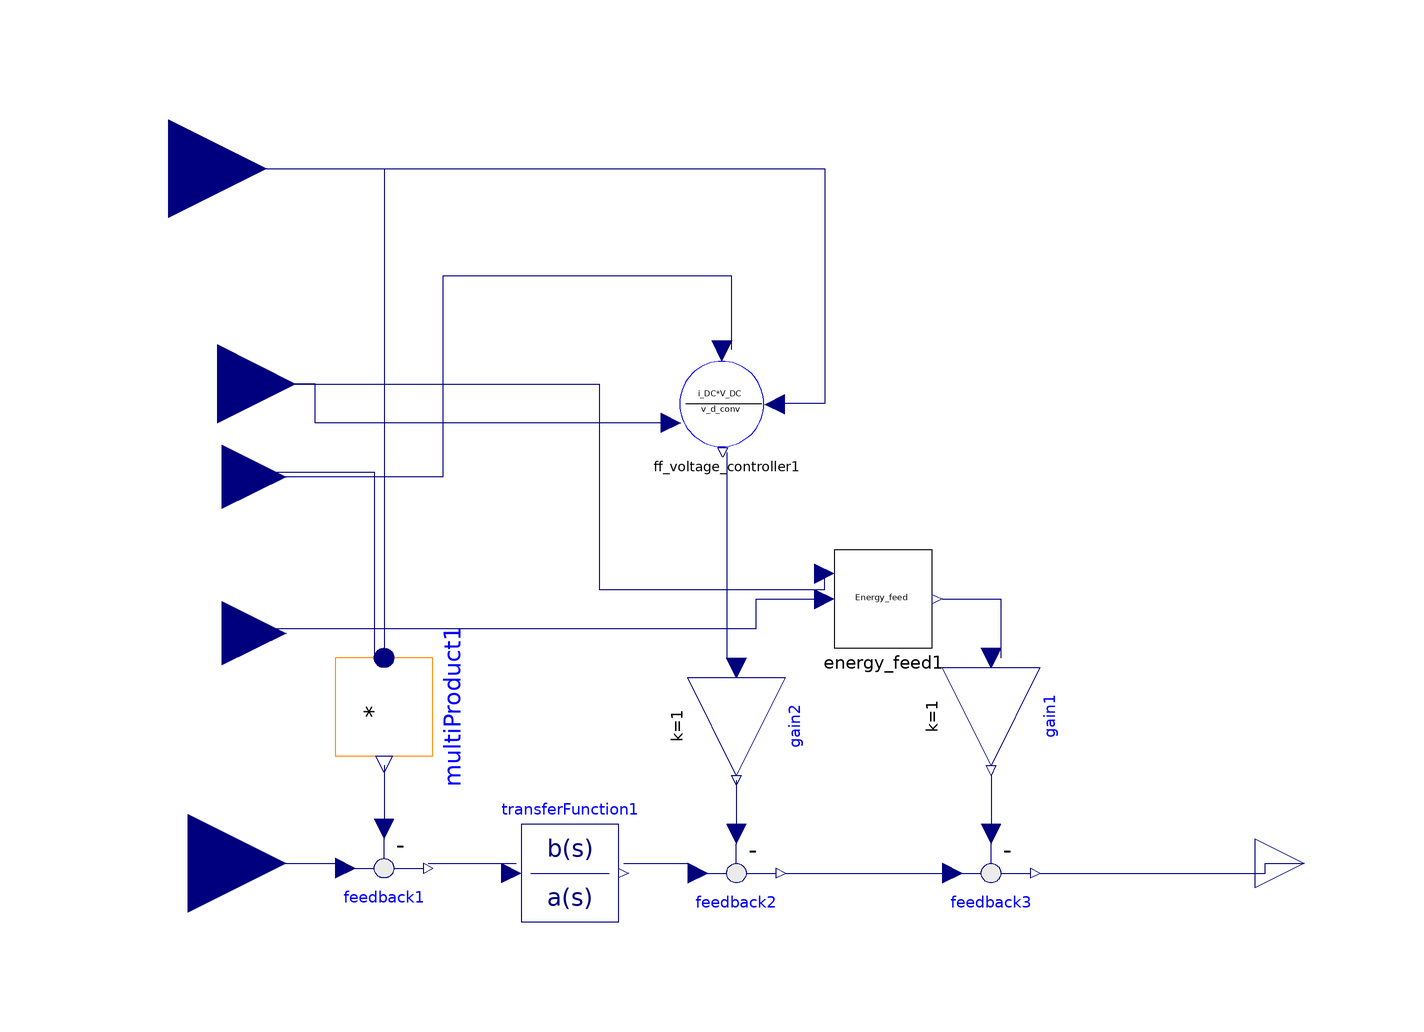

The component connection diagram of the Modelica model below, drawn from its own Placement and Line annotations.

model PowerController_feed
    Modelica.Blocks.Interfaces.RealInput V_DC_ref annotation(
      Placement(visible = true, transformation(origin = {-122, -42}, extent = {{-20, -20}, {20, 20}}, rotation = 0), iconTransformation(origin = {-111, -81}, extent = {{-11, -11}, {11, 11}}, rotation = 0)));
    Modelica.Blocks.Interfaces.RealInput V_DC_mes_pu annotation(
      Placement(visible = true, transformation(origin = {-115, 37}, extent = {{-13, -13}, {13, 13}}, rotation = 0), iconTransformation(origin = {-110, -4.44089e-16}, extent = {{-10, -10}, {10, 10}}, rotation = 0)));
    Modelica.Blocks.Interfaces.RealInput I_DC_pu annotation(
      Placement(visible = true, transformation(origin = {-126, 100}, extent = {{-20, -20}, {20, 20}}, rotation = 0), iconTransformation(origin = {-110, 80}, extent = {{-10, -10}, {10, 10}}, rotation = 0)));
    Modelica.Blocks.Interfaces.RealInput v_grid_d annotation(
      Placement(visible = true, transformation(origin = {-116, 56}, extent = {{-16, -16}, {16, 16}}, rotation = 0), iconTransformation(origin = {50, 120}, extent = {{-20, -20}, {20, 20}}, rotation = -90)));
    Modelica.Blocks.Math.Feedback feedback1 annotation(
      Placement(visible = true, transformation(origin = {-82, -43}, extent = {{-10, 10}, {10, -10}}, rotation = 0)));
    Modelica.Blocks.Continuous.TransferFunction transferFunction1(a = {1, 0}, b = {K_vcp, K_vci * 10}) annotation(
      Placement(visible = true, transformation(origin = {-44, -44}, extent = {{-10, -10}, {10, 10}}, rotation = 0)));
    Modelica.Blocks.Math.Feedback feedback2 annotation(
      Placement(visible = true, transformation(origin = {-10, -44}, extent = {{-10, 10}, {10, -10}}, rotation = 0)));
    MMC.ff_voltage_controller ff_voltage_controller1 annotation(
      Placement(visible = true, transformation(origin = {-12, 52}, extent = {{-10, -10}, {10, 10}}, rotation = 0)));
    Modelica.Blocks.Interfaces.RealOutput i_d_ref_pu annotation(
      Placement(visible = true, transformation(origin = {106, -42}, extent = {{-10, -10}, {10, 10}}, rotation = 0), iconTransformation(origin = {110, 0}, extent = {{-10, -10}, {10, 10}}, rotation = 0)));
    Modelica.Blocks.Math.Feedback feedback3 annotation(
      Placement(visible = true, transformation(origin = {42, -44}, extent = {{-10, 10}, {10, -10}}, rotation = 0)));
    Modelica.Blocks.Interfaces.RealInput w_sum_z_pu annotation(
      Placement(visible = true, transformation(origin = {-115, 5}, extent = {{-13, -13}, {13, 13}}, rotation = 0), iconTransformation(origin = {-110, -40}, extent = {{-10, -10}, {10, 10}}, rotation = 0)));
    MMC.Energy_feed energy_feed1 annotation(
      Placement(visible = true, transformation(origin = {20, 12}, extent = {{-10, -10}, {10, 10}}, rotation = 0)));
    Modelica.Blocks.Math.MultiProduct multiProduct1(nu = 2) annotation(
      Placement(visible = true, transformation(origin = {-82, -10}, extent = {{-10, -10}, {10, 10}}, rotation = -90)));
    Modelica.Blocks.Math.Gain gain1(k = 1) annotation(
      Placement(visible = true, transformation(origin = {42, -12}, extent = {{-10, -10}, {10, 10}}, rotation = -90)));
    Modelica.Blocks.Math.Gain gain2(k = 1) annotation(
      Placement(visible = true, transformation(origin = {-10, -14}, extent = {{-10, -10}, {10, 10}}, rotation = -90)));
  protected
    extends SystemParameters;
  equation
    connect(gain2.y, feedback2.u2) annotation(
      Line(points = {{-10, -25}, {-10, -36}}, color = {0, 0, 127}));
    connect(ff_voltage_controller1.ff, gain2.u) annotation(
      Line(points = {{-12, 42}, {-12, 0}, {-10, 0}, {-10, -2}}, color = {0, 0, 127}));
    connect(gain1.y, feedback3.u2) annotation(
      Line(points = {{42, -24}, {42, -24}, {42, -36}, {42, -36}}, color = {0, 0, 127}));
    connect(energy_feed1.Energy_feed, gain1.u) annotation(
      Line(points = {{32, 12}, {44, 12}, {44, 0}, {44, 0}}, color = {0, 0, 127}));
    connect(feedback1.y, transferFunction1.u) annotation(
      Line(points = {{-73, -42}, {-55, -42}}, color = {0, 0, 127}));
    connect(V_DC_ref, feedback1.u1) annotation(
      Line(points = {{-122, -42}, {-90, -42}}, color = {0, 0, 127}));
    connect(multiProduct1.y, feedback1.u2) annotation(
      Line(points = {{-82, -22}, {-82, -22}, {-82, -36}, {-82, -36}}, color = {0, 0, 127}));
    connect(I_DC_pu, multiProduct1.u[1]) annotation(
      Line(points = {{-126, 100}, {-82, 100}, {-82, 0}, {-82, 0}}, color = {0, 0, 127}));
    connect(V_DC_mes_pu, multiProduct1.u[2]) annotation(
      Line(points = {{-114, 38}, {-84, 38}, {-84, 0}, {-82, 0}}, color = {0, 0, 127}));
    connect(w_sum_z_pu, energy_feed1.w_sum_z_pu) annotation(
      Line(points = {{-114, 6}, {-6, 6}, {-6, 12}, {8, 12}}, color = {0, 0, 127}));
    connect(v_grid_d, energy_feed1.v_d_grid_pu) annotation(
      Line(points = {{-116, 56}, {-38, 56}, {-38, 14}, {8, 14}, {8, 17}}, color = {0, 0, 127}));
    connect(feedback3.y, i_d_ref_pu) annotation(
      Line(points = {{52, -44}, {98, -44}, {98, -42}, {106, -42}}, color = {0, 0, 127}));
    connect(feedback2.y, feedback3.u1) annotation(
      Line(points = {{0, -44}, {34, -44}, {34, -44}, {34, -44}}, color = {0, 0, 127}));
    connect(transferFunction1.y, feedback2.u1) annotation(
      Line(points = {{-33, -42}, {-20, -42}}, color = {0, 0, 127}));
    connect(ff_voltage_controller1.V_d, v_grid_d) annotation(
      Line(points = {{-24, 48}, {-96, 48}, {-96, 56}, {-116, 56}, {-116, 56}}, color = {0, 0, 127}));
    connect(I_DC_pu, ff_voltage_controller1.i_DC) annotation(
      Line(points = {{-126, 100}, {8, 100}, {8, 52}, {0, 52}}, color = {0, 0, 127}));
    connect(ff_voltage_controller1.V_DC, V_DC_mes_pu) annotation(
      Line(points = {{-11, 63}, {-11, 78}, {-70, 78}, {-70, 37}, {-115, 37}}, color = {0, 0, 127}));
    annotation(
      Icon(graphics = {Rectangle(fillColor = {255, 255, 255}, fillPattern = FillPattern.Solid, extent = {{-100, 100}, {100, -100}}), Text(origin = {-1, 0}, fillPattern = FillPattern.Solid, extent = {{-99, 100}, {99, -100}}, textString = "PowerControllerFeed")}, coordinateSystem(initialScale = 0.1)));
  end PowerController_feed;